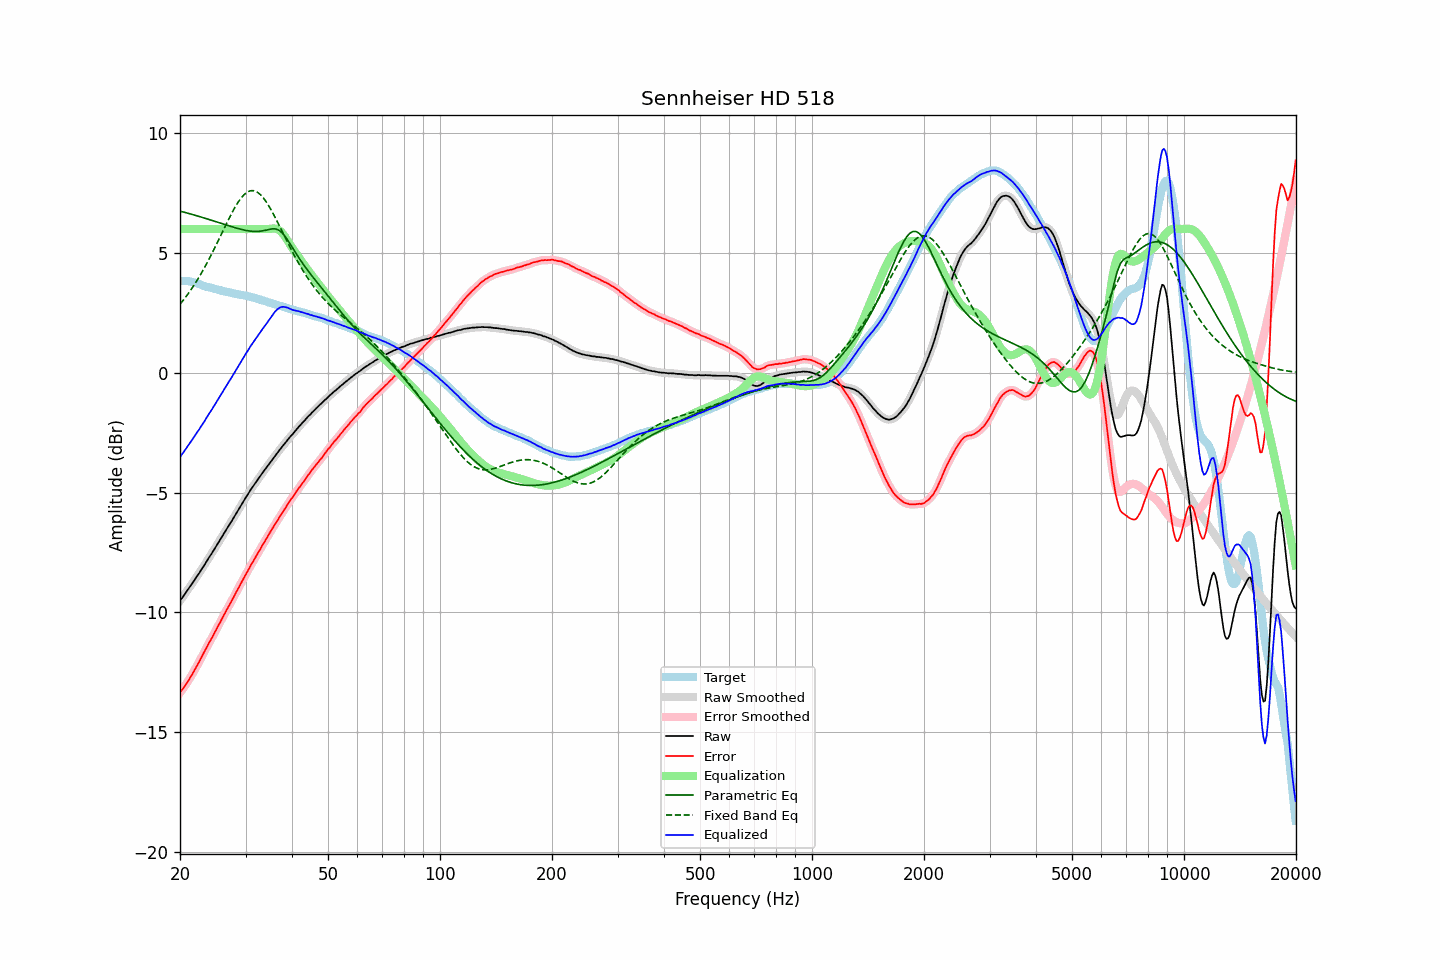

The file beside this chart, header and first rows:
frequency, raw, error, smoothed, error_smoothed, equalization, parametric_eq, fixed_band_eq, equalized_raw, equalized_smoothed, target
20.00, -9.52, -13.35, -9.52, -13.35, 6.00, 6.75, 2.86, -3.52, -3.52, 3.84
20.20, -9.43, -13.26, -9.43, -13.26, 6.00, 6.73, 2.94, -3.43, -3.43, 3.84
20.40, -9.34, -13.17, -9.33, -13.17, 6.00, 6.71, 3.02, -3.34, -3.33, 3.83
20.61, -9.24, -13.07, -9.24, -13.07, 6.00, 6.69, 3.11, -3.24, -3.24, 3.83
20.81, -9.14, -12.97, -9.14, -12.98, 6.00, 6.68, 3.20, -3.14, -3.14, 3.83
21.02, -9.05, -12.88, -9.04, -12.87, 6.00, 6.66, 3.29, -3.05, -3.04, 3.83
21.23, -8.95, -12.76, -8.95, -12.76, 6.00, 6.64, 3.39, -2.95, -2.95, 3.81
21.44, -8.85, -12.65, -8.85, -12.65, 6.00, 6.62, 3.48, -2.85, -2.85, 3.80
21.66, -8.76, -12.54, -8.75, -12.53, 6.00, 6.60, 3.58, -2.76, -2.75, 3.78
21.87, -8.66, -12.42, -8.65, -12.42, 6.00, 6.58, 3.69, -2.66, -2.65, 3.76
22.09, -8.55, -12.30, -8.55, -12.30, 6.00, 6.56, 3.79, -2.55, -2.55, 3.75
22.31, -8.46, -12.18, -8.45, -12.18, 6.00, 6.54, 3.90, -2.46, -2.45, 3.72
22.54, -8.36, -12.06, -8.35, -12.05, 6.00, 6.52, 4.01, -2.36, -2.35, 3.70
22.76, -8.25, -11.92, -8.25, -11.93, 6.00, 6.50, 4.12, -2.25, -2.25, 3.68
22.99, -8.15, -11.80, -8.15, -11.79, 6.00, 6.48, 4.24, -2.15, -2.15, 3.65
23.22, -8.05, -11.66, -8.04, -11.66, 6.00, 6.46, 4.36, -2.05, -2.04, 3.62
23.45, -7.94, -11.53, -7.94, -11.54, 6.00, 6.44, 4.48, -1.94, -1.94, 3.60
23.69, -7.83, -11.41, -7.83, -11.41, 6.00, 6.42, 4.61, -1.83, -1.83, 3.59
23.92, -7.72, -11.28, -7.72, -11.29, 6.00, 6.40, 4.73, -1.72, -1.72, 3.56
24.16, -7.62, -11.17, -7.62, -11.17, 6.00, 6.38, 4.86, -1.62, -1.62, 3.55
24.40, -7.52, -11.05, -7.51, -11.04, 6.00, 6.36, 4.99, -1.52, -1.51, 3.53
24.65, -7.41, -10.92, -7.41, -10.92, 6.00, 6.33, 5.13, -1.41, -1.41, 3.51
24.89, -7.29, -10.79, -7.30, -10.79, 6.00, 6.31, 5.26, -1.29, -1.30, 3.49
25.14, -7.19, -10.67, -7.19, -10.66, 6.00, 6.29, 5.40, -1.19, -1.19, 3.48
25.39, -7.07, -10.53, -7.08, -10.54, 6.00, 6.27, 5.54, -1.07, -1.08, 3.46
25.65, -6.97, -10.42, -6.97, -10.41, 6.00, 6.25, 5.68, -0.97, -0.97, 3.45
25.91, -6.86, -10.28, -6.86, -10.28, 6.00, 6.23, 5.82, -0.86, -0.86, 3.42
26.16, -6.75, -10.15, -6.75, -10.15, 6.00, 6.21, 5.96, -0.75, -0.75, 3.41
26.43, -6.64, -10.03, -6.64, -10.03, 6.00, 6.18, 6.10, -0.64, -0.64, 3.40
26.69, -6.53, -9.90, -6.53, -9.90, 6.00, 6.16, 6.24, -0.53, -0.53, 3.37
26.96, -6.42, -9.78, -6.42, -9.78, 6.00, 6.14, 6.37, -0.42, -0.42, 3.36
27.23, -6.31, -9.66, -6.31, -9.66, 6.00, 6.12, 6.51, -0.31, -0.31, 3.35
27.50, -6.21, -9.55, -6.20, -9.54, 6.00, 6.10, 6.64, -0.21, -0.20, 3.34
27.77, -6.10, -9.41, -6.09, -9.41, 6.00, 6.08, 6.76, -0.10, -0.09, 3.32
28.05, -5.98, -9.28, -5.98, -9.28, 6.00, 6.06, 6.88, 0.02, 0.02, 3.31
28.33, -5.87, -9.15, -5.87, -9.16, 6.00, 6.04, 7.00, 0.13, 0.13, 3.29
28.62, -5.76, -9.03, -5.76, -9.03, 6.00, 6.02, 7.10, 0.24, 0.24, 3.27
28.90, -5.65, -8.91, -5.65, -8.91, 6.00, 6.00, 7.20, 0.35, 0.35, 3.26
29.19, -5.54, -8.78, -5.53, -8.78, 6.00, 5.99, 7.29, 0.46, 0.47, 3.24
29.48, -5.42, -8.66, -5.42, -8.66, 6.00, 5.97, 7.37, 0.58, 0.58, 3.24
29.78, -5.31, -8.54, -5.31, -8.53, 6.00, 5.95, 7.44, 0.69, 0.69, 3.23
30.08, -5.20, -8.41, -5.20, -8.41, 6.00, 5.94, 7.50, 0.80, 0.80, 3.22
30.38, -5.10, -8.29, -5.09, -8.29, 6.00, 5.93, 7.55, 0.90, 0.91, 3.19
30.68, -4.99, -8.17, -4.99, -8.17, 6.00, 5.92, 7.58, 1.01, 1.01, 3.18
30.99, -4.88, -8.04, -4.88, -8.05, 6.00, 5.91, 7.60, 1.12, 1.12, 3.16
31.30, -4.79, -7.94, -4.78, -7.93, 6.00, 5.90, 7.60, 1.21, 1.22, 3.15
31.61, -4.69, -7.82, -4.69, -7.82, 6.00, 5.90, 7.60, 1.31, 1.31, 3.14
31.93, -4.59, -7.70, -4.59, -7.70, 6.00, 5.90, 7.57, 1.41, 1.41, 3.11
32.24, -4.50, -7.58, -4.49, -7.58, 6.00, 5.90, 7.54, 1.50, 1.51, 3.08
32.57, -4.40, -7.47, -4.40, -7.47, 6.00, 5.90, 7.49, 1.60, 1.60, 3.07
32.89, -4.31, -7.36, -4.30, -7.35, 6.00, 5.91, 7.44, 1.69, 1.70, 3.05
33.22, -4.21, -7.23, -4.21, -7.24, 6.00, 5.92, 7.36, 1.79, 1.79, 3.02
33.55, -4.12, -7.13, -4.12, -7.12, 6.00, 5.93, 7.29, 1.88, 1.88, 3.01
33.89, -4.03, -7.01, -4.02, -7.01, 6.00, 5.94, 7.19, 1.97, 1.98, 2.99
34.23, -3.93, -6.89, -3.93, -6.89, 6.00, 5.96, 7.10, 2.07, 2.07, 2.96
34.57, -3.84, -6.78, -3.84, -6.78, 6.00, 5.98, 6.99, 2.16, 2.16, 2.94
34.92, -3.75, -6.67, -3.75, -6.67, 6.01, 5.99, 6.88, 2.26, 2.26, 2.92
35.27, -3.66, -6.56, -3.66, -6.56, 6.01, 6.00, 6.76, 2.36, 2.36, 2.90
35.62, -3.57, -6.45, -3.57, -6.45, 6.02, 6.01, 6.63, 2.45, 2.45, 2.88
35.97, -3.48, -6.33, -3.48, -6.34, 6.02, 6.00, 6.51, 2.54, 2.54, 2.86
... 635 more rows
